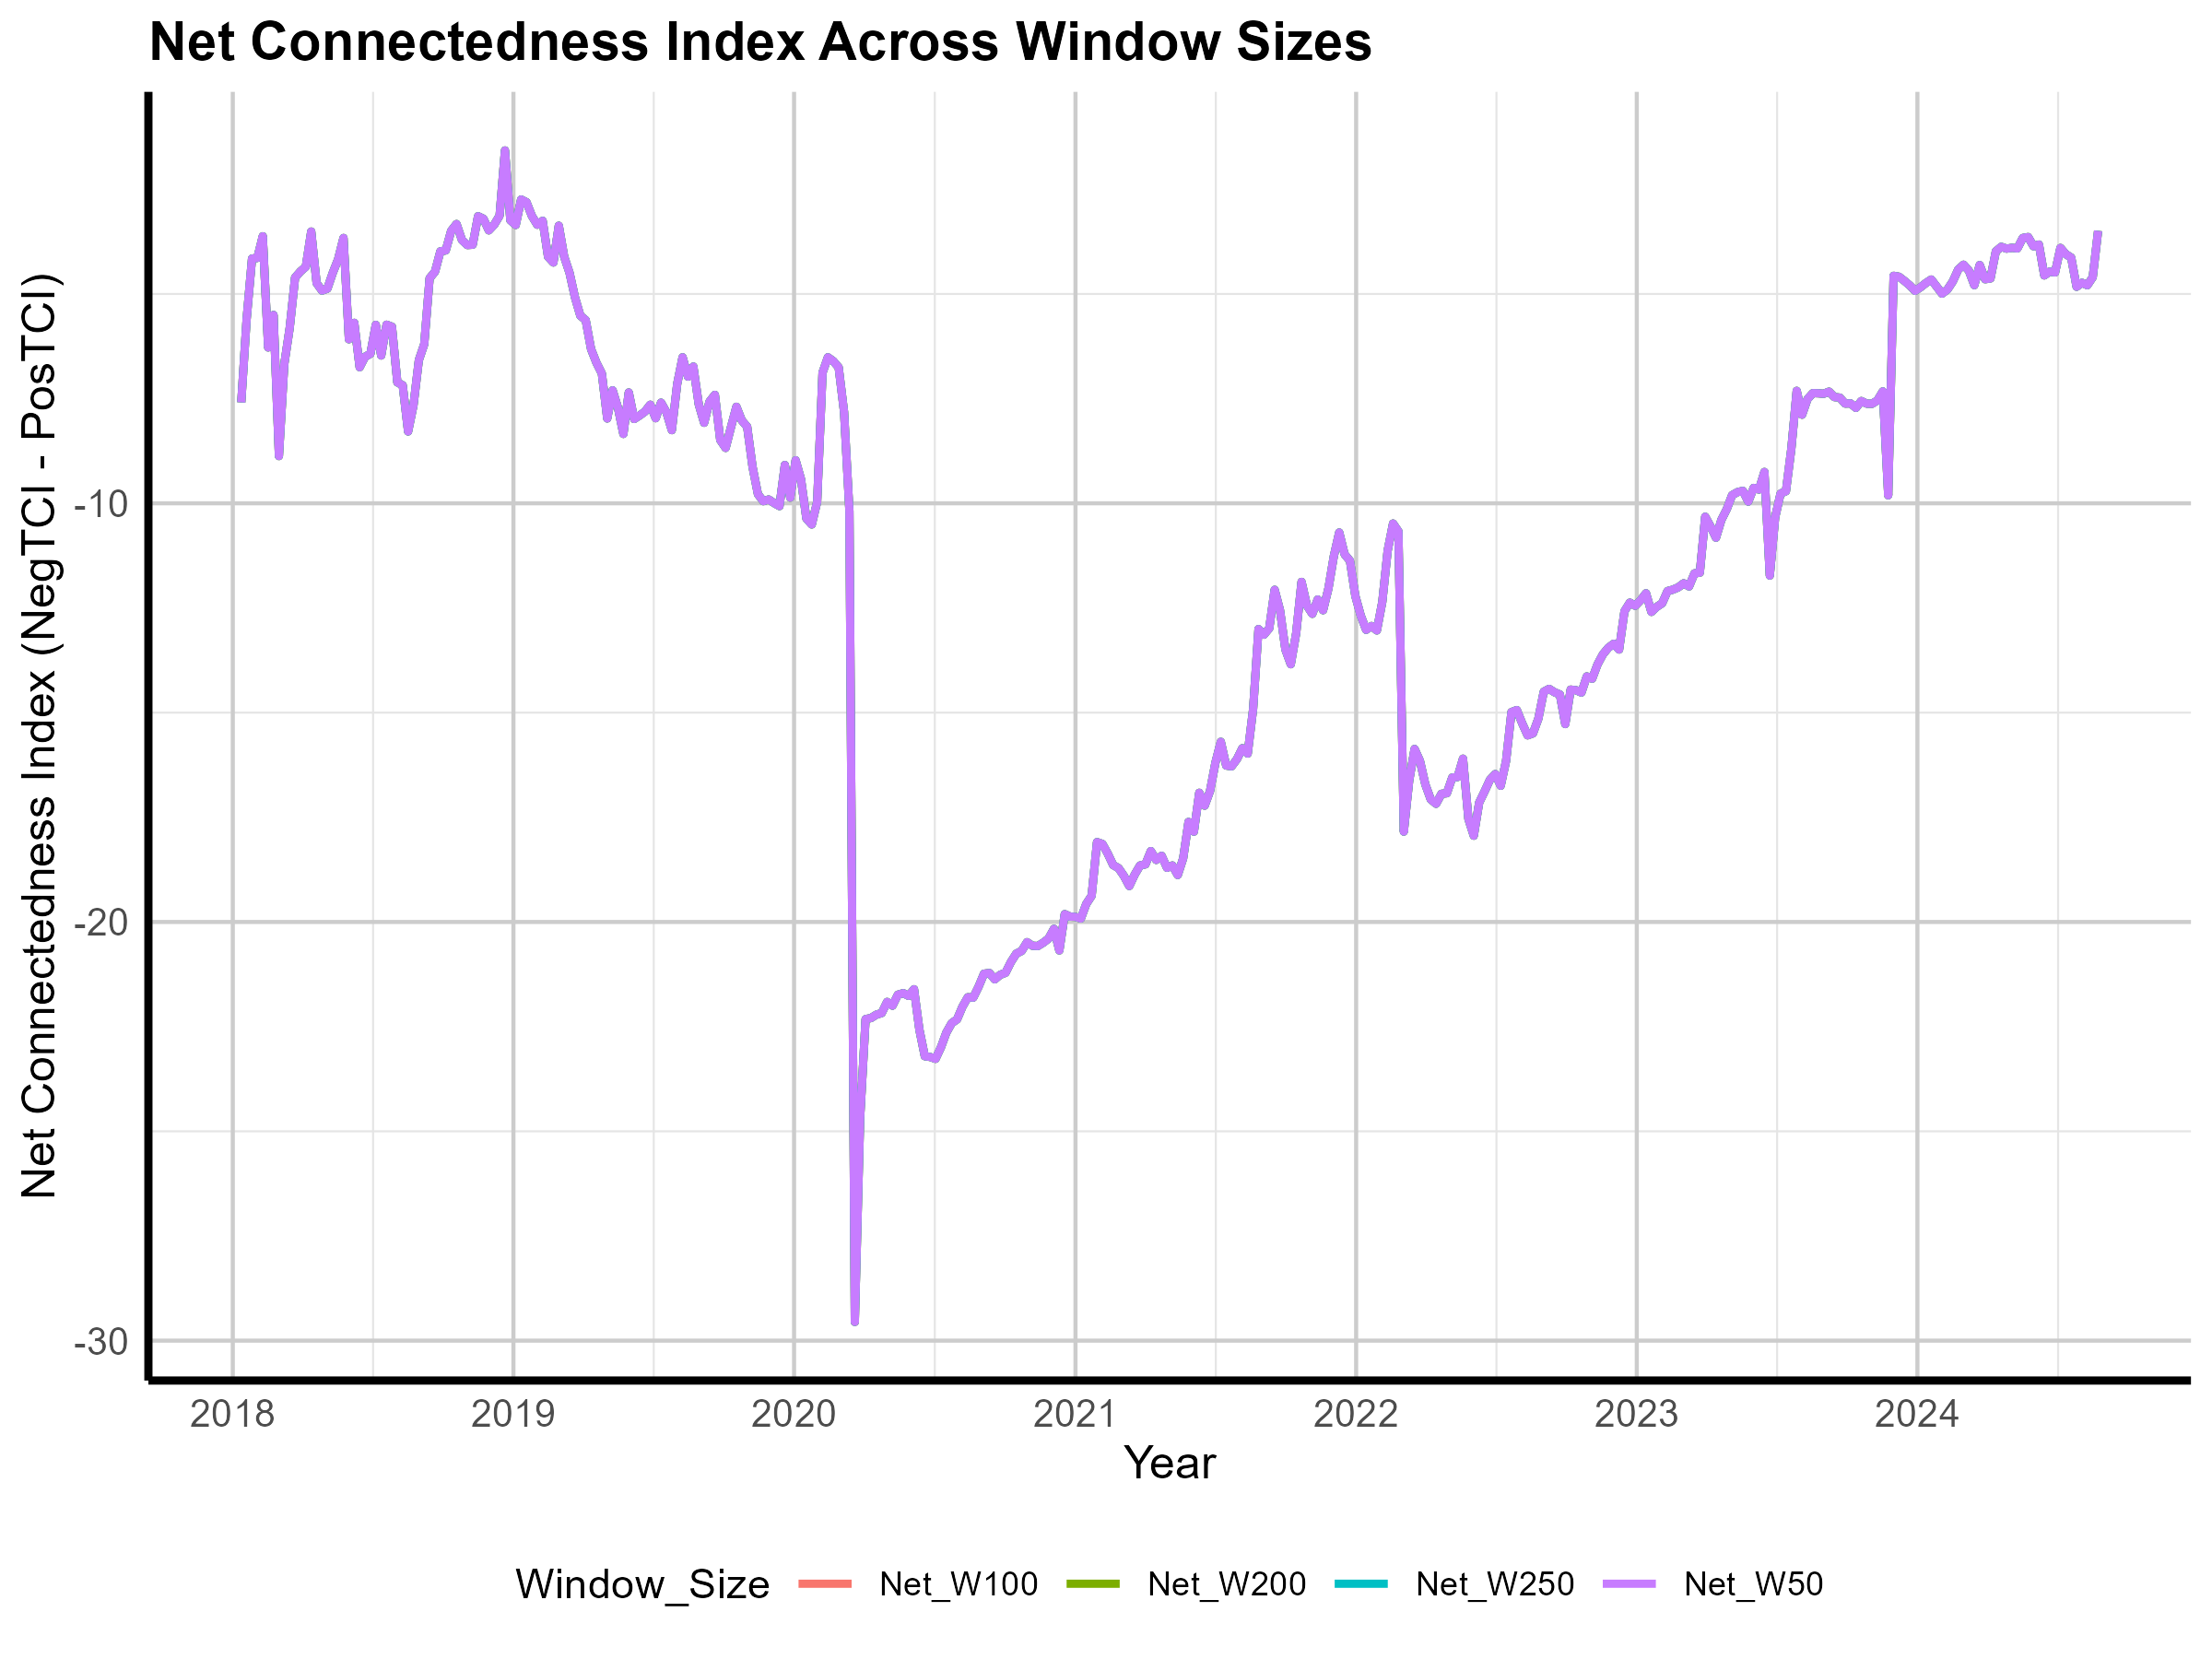

The file beside this chart, header and first rows:
Date, Net_W50, Net_W100, Net_W200, Net_W250
2018-01-12, -7.589, -7.589, -7.589, -7.589
2018-01-19, -5.601, -5.601, -5.601, -5.601
2018-01-26, -4.154, -4.154, -4.154, -4.154
2018-02-02, -4.139, -4.139, -4.139, -4.139
2018-02-09, -3.621, -3.621, -3.621, -3.621
2018-02-16, -6.278, -6.278, -6.278, -6.278
2018-02-23, -5.502, -5.502, -5.502, -5.502
2018-03-02, -8.872, -8.872, -8.872, -8.872
2018-03-09, -6.675, -6.675, -6.675, -6.675
2018-03-16, -5.813, -5.813, -5.813, -5.813
2018-03-23, -4.61, -4.61, -4.61, -4.61
2018-03-30, -4.461, -4.461, -4.461, -4.461
2018-04-06, -4.349, -4.349, -4.349, -4.349
2018-04-13, -3.509, -3.509, -3.509, -3.509
2018-04-20, -4.739, -4.739, -4.739, -4.739
2018-04-27, -4.919, -4.919, -4.919, -4.919
2018-05-04, -4.874, -4.874, -4.874, -4.874
2018-05-11, -4.497, -4.497, -4.497, -4.497
2018-05-18, -4.171, -4.171, -4.171, -4.171
2018-05-25, -3.662, -3.662, -3.662, -3.662
2018-06-01, -6.082, -6.082, -6.082, -6.082
2018-06-08, -5.688, -5.688, -5.688, -5.688
2018-06-15, -6.75, -6.75, -6.75, -6.75
2018-06-22, -6.5, -6.5, -6.5, -6.5
2018-06-29, -6.429, -6.429, -6.429, -6.429
2018-07-06, -5.737, -5.737, -5.737, -5.737
2018-07-13, -6.471, -6.471, -6.471, -6.471
2018-07-20, -5.733, -5.733, -5.733, -5.733
2018-07-27, -5.783, -5.783, -5.783, -5.783
2018-08-03, -7.11, -7.11, -7.11, -7.11
2018-08-10, -7.182, -7.182, -7.182, -7.182
2018-08-17, -8.285, -8.285, -8.285, -8.285
2018-08-24, -7.662, -7.662, -7.662, -7.662
2018-08-31, -6.58, -6.58, -6.58, -6.58
2018-09-07, -6.199, -6.199, -6.199, -6.199
2018-09-14, -4.624, -4.624, -4.624, -4.624
2018-09-21, -4.467, -4.467, -4.467, -4.467
2018-09-28, -3.982, -3.982, -3.982, -3.982
2018-10-05, -3.96, -3.96, -3.96, -3.96
2018-10-12, -3.494, -3.494, -3.494, -3.494
2018-10-19, -3.329, -3.329, -3.329, -3.329
2018-10-26, -3.71, -3.71, -3.71, -3.71
2018-11-02, -3.831, -3.831, -3.831, -3.831
2018-11-09, -3.824, -3.824, -3.824, -3.824
2018-11-16, -3.143, -3.143, -3.143, -3.143
2018-11-23, -3.204, -3.204, -3.204, -3.204
2018-11-30, -3.48, -3.48, -3.48, -3.48
2018-12-07, -3.344, -3.344, -3.344, -3.344
2018-12-14, -3.129, -3.129, -3.129, -3.129
2018-12-21, -1.572, -1.572, -1.572, -1.572
2018-12-28, -3.239, -3.239, -3.239, -3.239
2019-01-04, -3.352, -3.352, -3.352, -3.352
2019-01-11, -2.743, -2.743, -2.743, -2.743
2019-01-18, -2.809, -2.809, -2.809, -2.809
2019-01-25, -3.136, -3.136, -3.136, -3.136
2019-02-01, -3.346, -3.346, -3.346, -3.346
2019-02-08, -3.252, -3.252, -3.252, -3.252
2019-02-15, -4.109, -4.109, -4.109, -4.109
2019-02-22, -4.25, -4.25, -4.25, -4.25
2019-03-01, -3.369, -3.369, -3.369, -3.369
... 286 more rows
